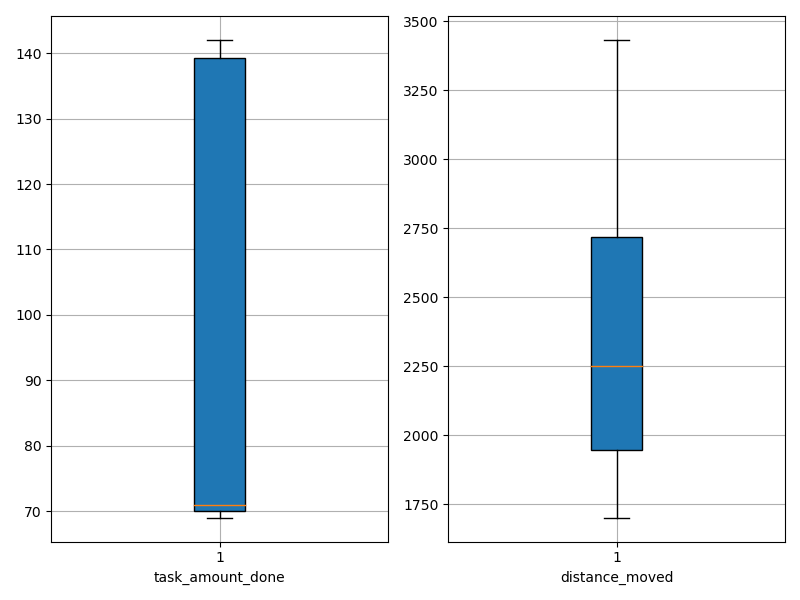

Source data for this figure (header and first rows):
agent_id, task_amount_done, distance_moved
0, 71.0, 2101
1, 70.0, 2851
2, 140.0, 1954
3, 139.0, 2711
4, 69.0, 2040
5, 70.0, 1753
6, 69.0, 2361
7, 141.0, 1899
8, 71.0, 2344
9, 69.0, 1770
10, 141.0, 1985
11, 141.0, 2147
12, 70.0, 2971
13, 138.0, 2893
14, 139.0, 2032
15, 71.0, 2657
16, 138.0, 1794
17, 71.0, 2120
18, 138.0, 2342
19, 72.0, 2512
20, 70.0, 1701
21, 71.0, 2972
22, 140.0, 2308
23, 69.0, 3431
24, 70.0, 1774
25, 69.0, 2016
26, 71.0, 2449
27, 139.0, 1919
28, 70.0, 2133
29, 70.0, 3296
30, 140.0, 2741
31, 140.0, 1738
32, 69.0, 1897
33, 71.0, 2341
34, 140.0, 2774
35, 142.0, 2792
36, 71.0, 1719
37, 141.0, 2795
38, 70.0, 2452
39, 69.0, 2195
